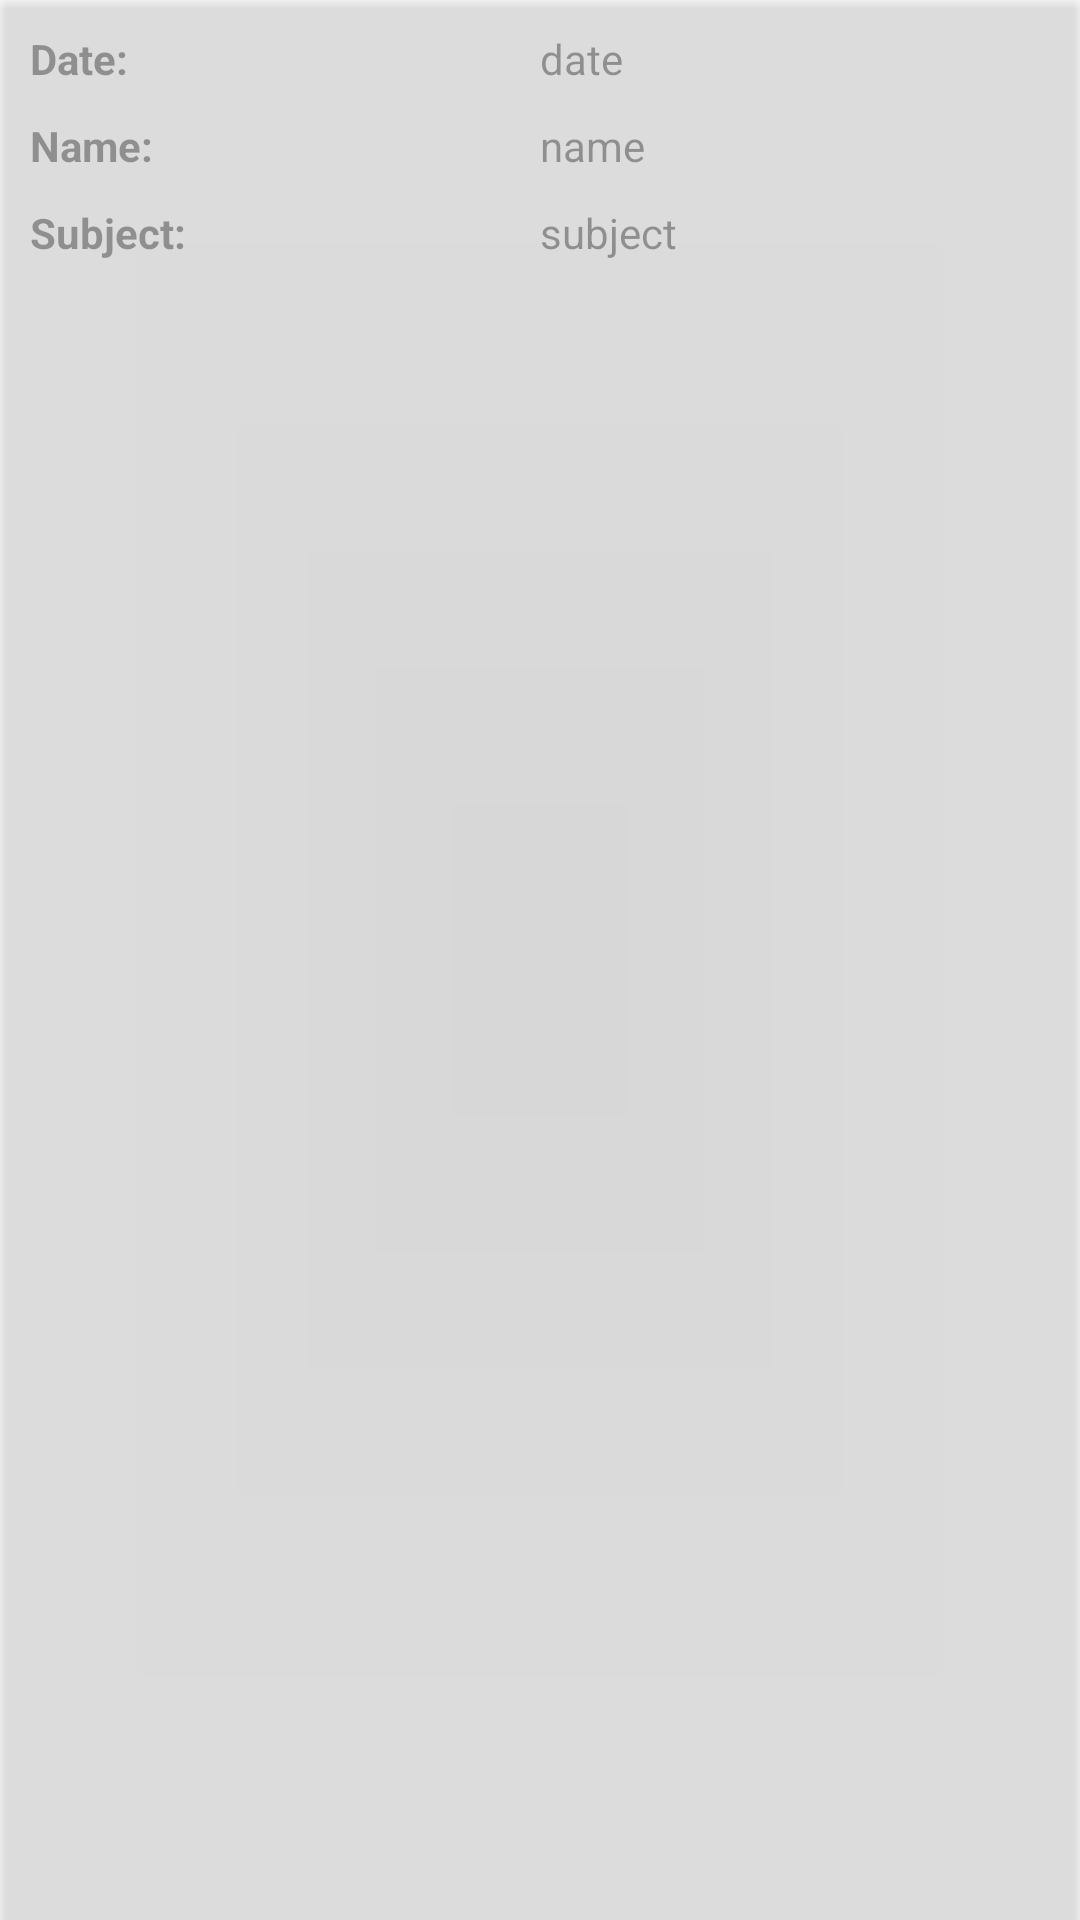

Write the Android layout XML for this screen, with the resource values it uses.
<!-- AndroidManifest.xml: application theme AppTheme -->
<!-- res/layout/complaint_element.xml -->
<?xml version="1.0" encoding="utf-8"?>
<android.support.v7.widget.CardView xmlns:android="http://schemas.android.com/apk/res/android"
    xmlns:card_view="http://schemas.android.com/apk/res-auto"
    android:layout_width="match_parent"
    android:layout_height="wrap_content"
    android:id="@+id/mainCard"
    android:alpha="0.65"
    card_view:cardBackgroundColor="@android:color/transparent"
    android:layout_marginBottom="5dp"
    card_view:cardCornerRadius="4dp">

    <LinearLayout
        android:id="@+id/mainLayout"
        android:layout_width="match_parent"
        android:layout_height="wrap_content"
        android:layout_margin="10dp"
        android:orientation="vertical">

        <LinearLayout
            android:layout_width="match_parent"
            android:layout_height="wrap_content"
            android:orientation="horizontal"
            android:weightSum="2">

            <TextView
                android:layout_width="0dp"
                android:layout_height="wrap_content"
                android:layout_weight="1"
                android:text="Date:"
                android:textStyle="bold"/>

            <TextView
                android:id="@+id/complaintDateView"
                android:layout_width="0dp"
                android:layout_height="wrap_content"
                android:layout_weight="1"
                android:text="date" />
        </LinearLayout>


        <LinearLayout
            android:layout_width="match_parent"
            android:layout_height="wrap_content"
            android:layout_marginTop="10dp"
            android:orientation="horizontal"
            android:weightSum="2">

            <TextView
                android:layout_width="0dp"
                android:layout_height="wrap_content"
                android:layout_weight="1"
                android:textStyle="bold"
                android:text="Name:" />

            <TextView
                android:id="@+id/complaintNameView"
                android:layout_width="0dp"
                android:layout_height="wrap_content"
                android:layout_weight="1"
                android:text="name" />
        </LinearLayout>



        <LinearLayout
            android:layout_width="match_parent"
            android:layout_height="wrap_content"
            android:layout_marginTop="10dp"
            android:orientation="horizontal"
            android:weightSum="2">

            <TextView
                android:layout_width="0dp"
                android:layout_height="wrap_content"
                android:layout_weight="1"
                android:textStyle="bold"
                android:text="Subject:" />

            <TextView
                android:id="@+id/complaintSubjectView"
                android:layout_width="0dp"
                android:layout_height="wrap_content"
                android:layout_weight="1"
                android:text="subject" />
        </LinearLayout>



        <LinearLayout
            android:orientation="vertical"
            android:id="@+id/linearChange"
            android:visibility="gone"
            android:layout_height="wrap_content"
            android:layout_width="match_parent">

        <LinearLayout
            android:layout_width="match_parent"
            android:layout_height="wrap_content"
            android:orientation="horizontal">

            <TextView
                android:id="@+id/complaintTextView"
                android:layout_width="match_parent"
                android:layout_height="wrap_content"
                android:layout_marginTop="15dp"
                android:background=" @drawable/border_style"
                android:hint="complaint"

                android:maxLines="25"
                android:textSize="20dp" />

        </LinearLayout>

        <LinearLayout
            android:layout_width="match_parent"
            android:layout_height="wrap_content"
            android:orientation="horizontal">

            <TextView
                android:id="@+id/complaintImageView"
                android:layout_width="match_parent"
                android:layout_height="wrap_content"
                android:layout_marginTop="15dp"
                android:background=" @drawable/border_style"
                android:hint="complaint"
                android:maxLines="25"
                android:textSize="20dp" />

        </LinearLayout>






        <LinearLayout
            android:layout_width="match_parent"
            android:layout_height="wrap_content"
            android:layout_marginTop="10dp"
            android:gravity="center_horizontal"
            android:orientation="horizontal"
            >


            <Button
                android:background="@drawable/buttonshape"
                android:id="@+id/resolvedBtn"
                android:textColor="#FFFFFF"
                android:layout_width="wrap_content"
                android:layout_height="wrap_content"
                android:layout_marginLeft="10dp"
                android:text="Resolved"
                />
        </LinearLayout>
    </LinearLayout>
    </LinearLayout>
</android.support.v7.widget.CardView>
<!-- resources referenced by this layout -->
<resources>
  <!-- drawable border_style (drawable) -->
  <?xml version="1.0" encoding="utf-8"?>
  <layer-list xmlns:android="http://schemas.android.com/apk/res/android" >
      <item
          android:bottom="1dp"
          android:left="-2dp"
          android:right="-2dp"
          android:top="-2dp">
          <shape android:shape="rectangle" >
              <stroke
                  android:width="1dp"
                  android:color="#696969" />
  
              <solid android:color="#00FFFFFF" />
  
              <padding android:left="10dp"
                  android:right="10dp"
                  android:top="10dp"
                  android:bottom="10dp" />
          </shape>
      </item>
  
  </layer-list>
  <!-- drawable buttonshape (drawable) -->
  <?xml version="1.0" encoding="utf-8"?>
  <shape xmlns:android="http://schemas.android.com/apk/res/android" android:shape="rectangle" >
      <corners
          android:radius="10dp"
          />
      <solid
          android:color="#939393"
          />
  
  
  </shape>
  <style name="AppTheme" parent="Theme.AppCompat.Light.DarkActionBar">
          
          <item name="colorPrimary">@color/colorPrimary</item>
          <item name="colorPrimaryDark">@color/colorPrimaryDark</item>
          <item name="colorAccent">@color/colorAccent</item>
      </style>
  <color name="colorPrimary">#0EBFE9</color>
  <color name="colorPrimaryDark">#009ACD</color>
  <color name="colorAccent">#535F6B</color>
</resources>
